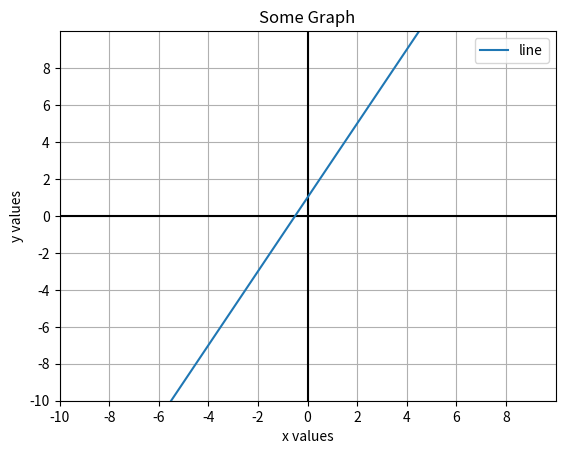

The matplotlib source for this figure:
import matplotlib.pyplot as plt
import numpy as np

xmin = -10
xmax = 10
ymin = -10
ymax = 10
points = 2*(xmax-xmin)
x = np.linspace(xmin, xmax, points)
y = 2*x + 1

fig, ax = plt.subplots()
ax.set_xlabel('x values')
ax.set_ylabel('y values')
ax.set_title('Some Graph')
ax.grid(True)
ax.set_xticks(np.arange(xmin, xmax, 2))
ax.set_yticks(np.arange(ymin, ymax, 2))

plt.axis([xmin,xmax,ymin,ymax])
plt.plot([xmin,xmax], [0,0], 'k')
plt.plot([0,0], [ymin,ymax], 'k')
plt.plot(x, y, label='line')
plt.legend()
plt.show()